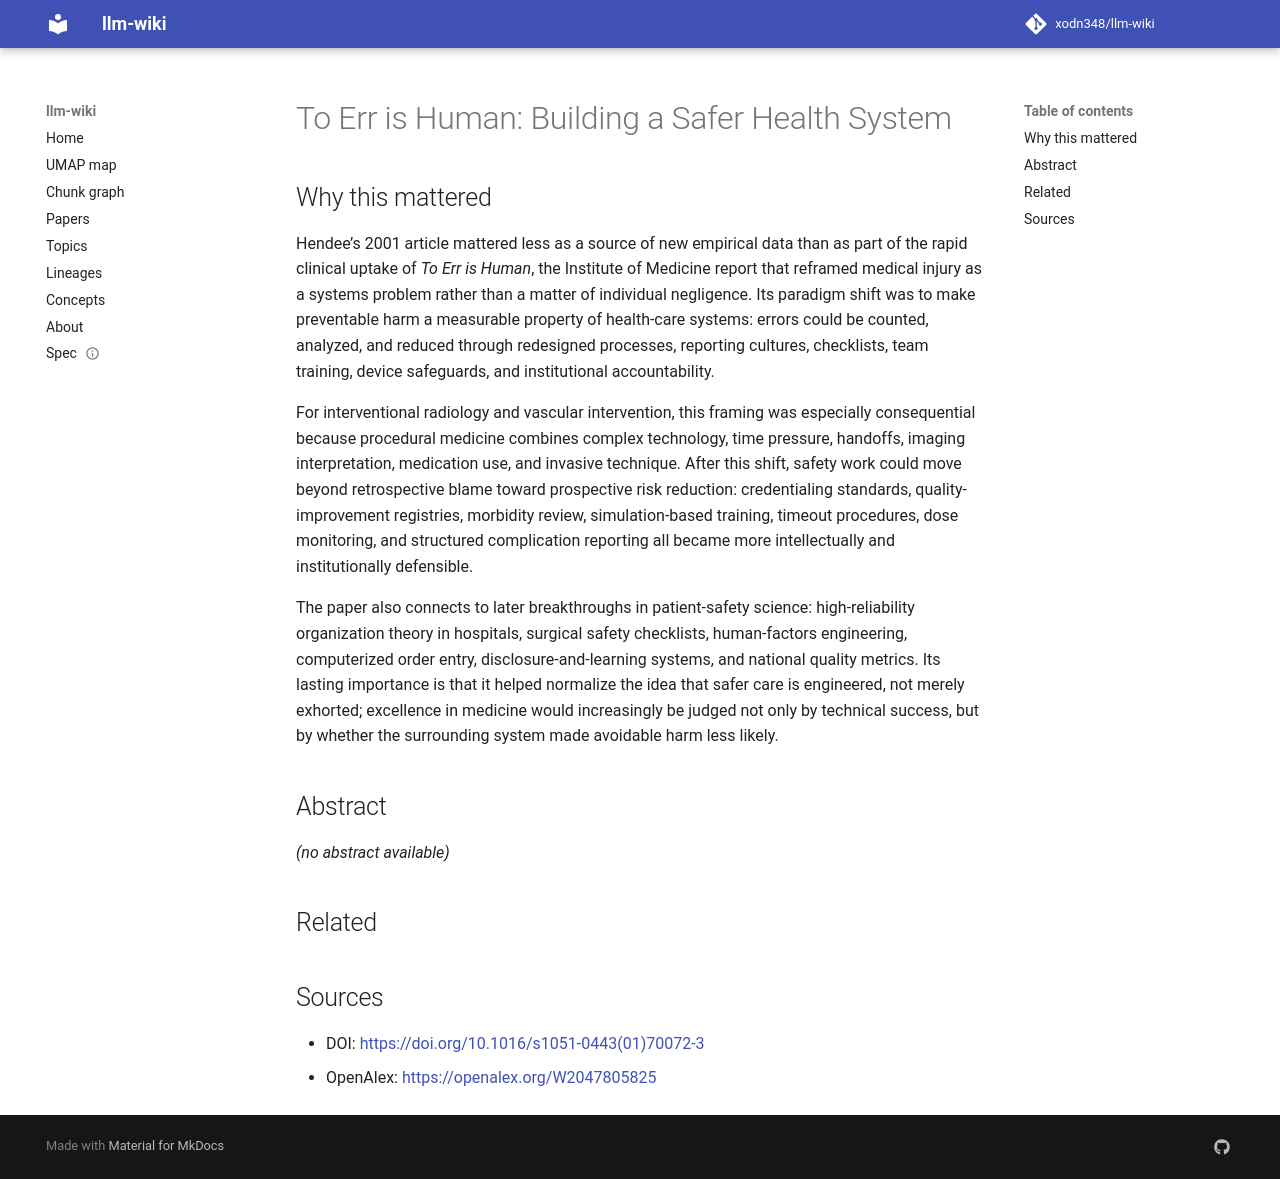

repository: xodn348/llm-wiki · page: paper/10_1016_s1051_0443_01_70072_3/index.html · generator: mkdocs

---
title: 'To Err is Human: Building a Safer Health System'
doi: 10.1016/s1051-0443(01)70072-3
openalex_id: https://openalex.org/W2047805825
year: 2001
venue: Journal of Vascular and Interventional Radiology
authors: William R. Hendee
citations: 10235
fleming_tier: true
concepts:
- SAFER
- Medicine
- Computer security
- Computer science
---

# To Err is Human: Building a Safer Health System

## Why this mattered

Hendee’s 2001 article mattered less as a source of new empirical data than as part of the rapid clinical uptake of *To Err is Human*, the Institute of Medicine report that reframed medical injury as a systems problem rather than a matter of individual negligence. Its paradigm shift was to make preventable harm a measurable property of health-care systems: errors could be counted, analyzed, and reduced through redesigned processes, reporting cultures, checklists, team training, device safeguards, and institutional accountability.

For interventional radiology and vascular intervention, this framing was especially consequential because procedural medicine combines complex technology, time pressure, handoffs, imaging interpretation, medication use, and invasive technique. After this shift, safety work could move beyond retrospective blame toward prospective risk reduction: credentialing standards, quality-improvement registries, morbidity review, simulation-based training, timeout procedures, dose monitoring, and structured complication reporting all became more intellectually and institutionally defensible.

The paper also connects to later breakthroughs in patient-safety science: high-reliability organization theory in hospitals, surgical safety checklists, human-factors engineering, computerized order entry, disclosure-and-learning systems, and national quality metrics. Its lasting importance is that it helped normalize the idea that safer care is engineered, not merely exhorted; excellence in medicine would increasingly be judged not only by technical success, but by whether the surrounding system made avoidable harm less likely.

## Abstract

_(no abstract available)_


## Related



## Sources

- DOI: [https://doi.org/10.1016/s1051-0443(01)70072-3](https://doi.org/10.1016/s1051-0443(01)70072-3)
- OpenAlex: [https://openalex.org/W2047805825](https://openalex.org/W2047805825)
